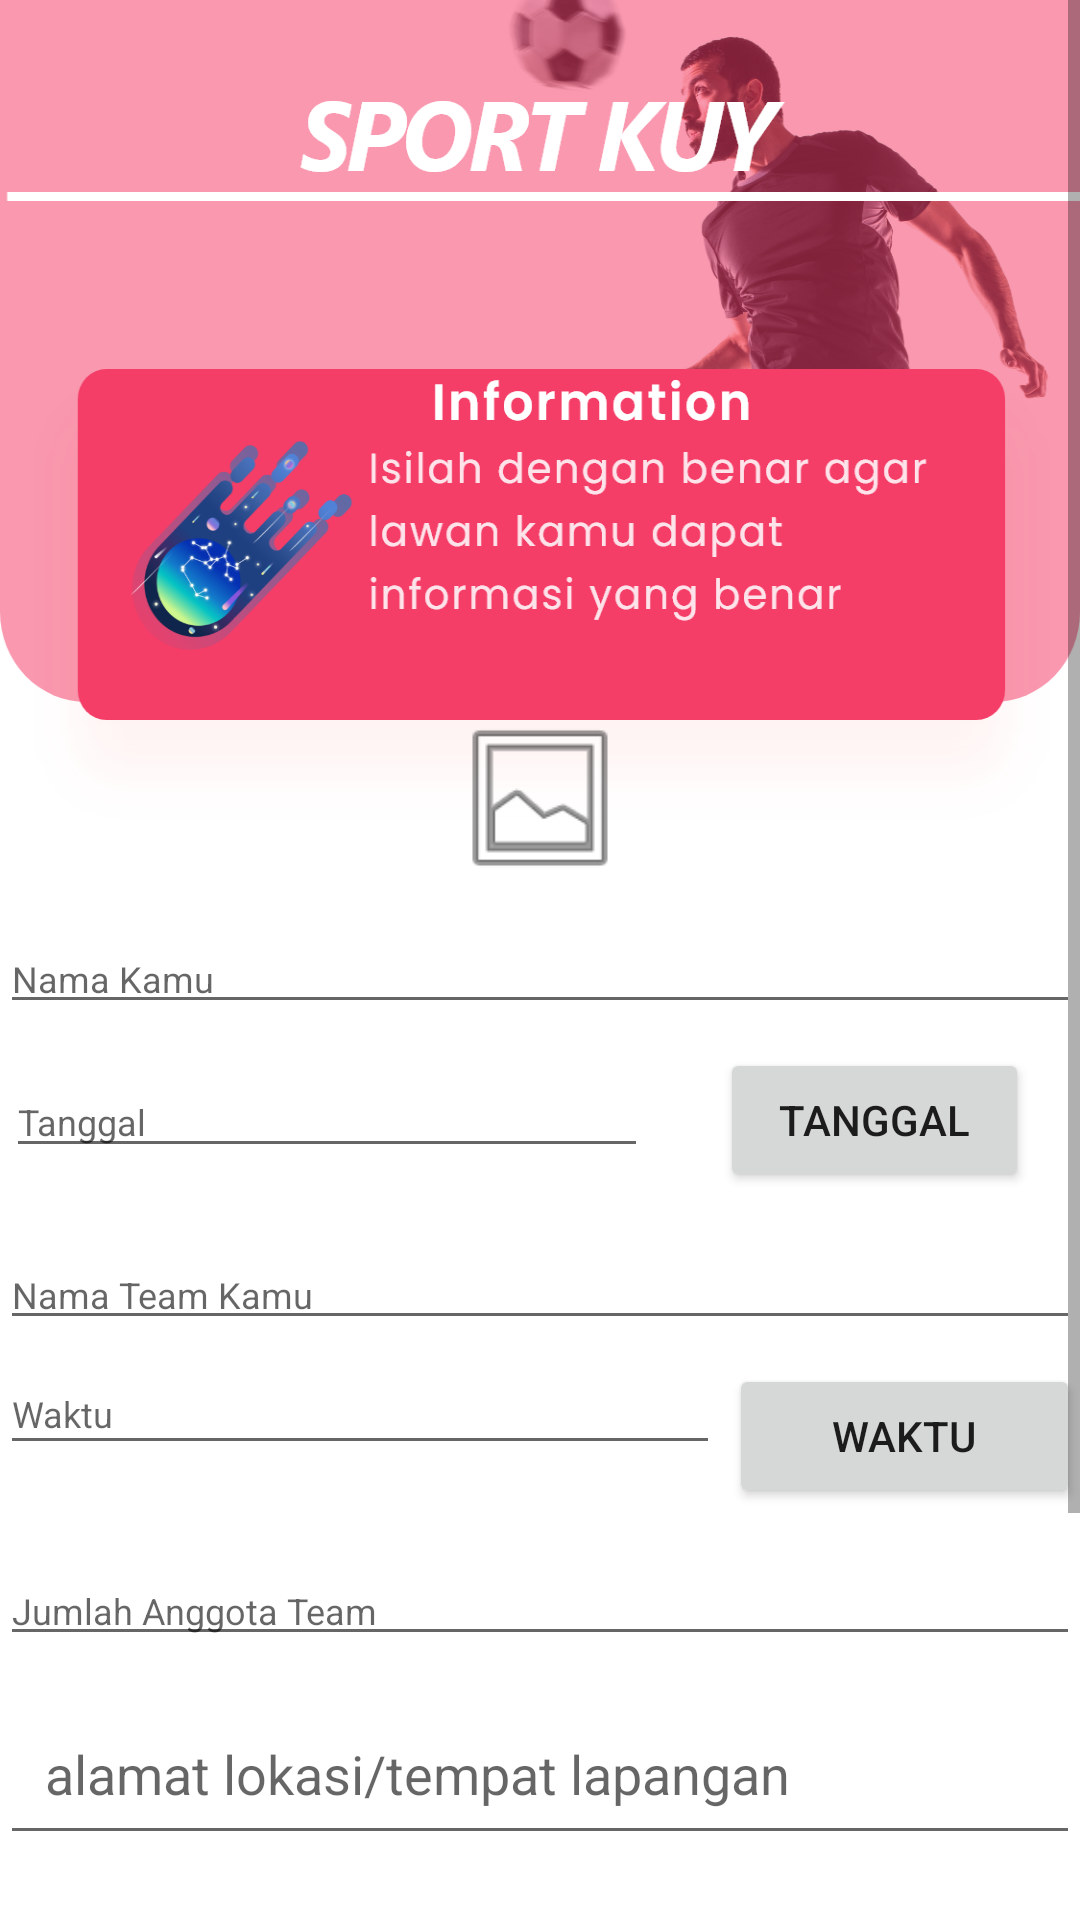

Layout XML and referenced resources for this Android screen:
<!-- AndroidManifest.xml: application theme Theme.Sportkuy -->
<!-- res/layout/activity_daftarteambola.xml -->
<?xml version="1.0" encoding="utf-8"?>
<androidx.constraintlayout.widget.ConstraintLayout

    xmlns:android="http://schemas.android.com/apk/res/android"
    xmlns:app="http://schemas.android.com/apk/res-auto"
    xmlns:tools="http://schemas.android.com/tools"
    android:layout_width="match_parent"
    android:layout_height="match_parent"
    tools:context=".Daftarteambola.Daftarteambola">

    <ScrollView
        android:layout_width="match_parent"
        android:layout_height="match_parent"
        android:orientation="vertical"
        app:layout_constraintBottom_toBottomOf="parent"
        app:layout_constraintEnd_toEndOf="parent"
        app:layout_constraintStart_toStartOf="parent"
        app:layout_constraintTop_toTopOf="parent">

        <LinearLayout
            android:paddingTop="236dp"
            android:layout_width="match_parent"
            android:layout_height="wrap_content"
            android:background="@drawable/posting"
            android:orientation="vertical">

            <ImageView
                android:id="@+id/imageView1"
                android:layout_width="match_parent"
                android:layout_height="60dp"
                android:layout_gravity="center"
                app:srcCompat="@android:drawable/ic_menu_gallery" />

            <EditText
                android:id="@+id/namakamu1"
                android:layout_width="match_parent"
                android:layout_height="wrap_content"
                android:layout_marginTop="12dp"
                android:ems="10"
                android:hint="Nama Kamu"
                android:inputType="textPersonName"
                android:textSize="12sp"
                app:layout_constraintEnd_toEndOf="parent"
                app:layout_constraintHorizontal_bias="0.0"
                app:layout_constraintStart_toStartOf="parent"
                app:layout_constraintTop_toBottomOf="@+id/imageView1" />
            <LinearLayout
                android:layout_width="match_parent"
                android:layout_height="wrap_content"
                android:orientation="horizontal">
                <EditText
                    android:id="@+id/tanggal1"
                    android:layout_width="match_parent"
                    android:layout_height="34dp"
                    android:layout_marginStart="2dp"
                    android:layout_marginLeft="2dp"
                    android:layout_marginTop="8dp"
                    android:layout_marginEnd="24dp"
                    android:layout_marginRight="24dp"
                    android:ems="10"
                    android:hint="Tanggal"
                    android:layout_weight="1"
                    android:inputType="textPersonName"
                    android:textSize="12sp"
                    app:layout_constraintEnd_toStartOf="@+id/btn_tanggal1"
                    app:layout_constraintStart_toStartOf="parent"
                    app:layout_constraintTop_toBottomOf="@+id/listItem1" />

                <Button
                    android:id="@+id/btn_tanggal1"
                    android:layout_width="match_parent"
                    android:layout_height="wrap_content"
                    android:layout_marginTop="8dp"
                    android:layout_marginEnd="17dp"
                    android:layout_marginRight="17dp"
                    android:layout_weight="2"
                    android:text="Tanggal"
                    app:layout_constraintEnd_toEndOf="parent"
                    app:layout_constraintTop_toBottomOf="@+id/listItem1" />


            </LinearLayout>

            <EditText
                android:id="@+id/namateamkamu1"
                android:layout_width="match_parent"
                android:layout_height="wrap_content"
                android:layout_marginTop="16dp"
                android:ems="10"
                android:hint="Nama Team Kamu"
                android:inputType="textPersonName"
                android:textSize="12sp"
                app:layout_constraintEnd_toEndOf="parent"
                app:layout_constraintStart_toStartOf="parent"
                app:layout_constraintTop_toBottomOf="@+id/namakamu1" />
            <LinearLayout
                android:layout_width="match_parent"
                android:layout_height="wrap_content"
                android:orientation="horizontal">
                <EditText
                    android:id="@+id/waktu1"
                    android:layout_width="match_parent"
                    android:layout_height="37dp"

                    android:layout_weight="1"
                    android:ems="10"
                    android:hint="Waktu"
                    android:inputType="textPersonName"
                    android:textSize="12sp"
                    app:layout_constraintStart_toStartOf="parent"
                    app:layout_constraintTop_toBottomOf="@+id/tanggal1" />

                <Button
                    android:id="@+id/btn_waktu1"
                    android:layout_width="match_parent"
                    android:layout_height="wrap_content"
                    android:layout_marginStart="3dp"
                    android:layout_marginLeft="3dp"
                    android:layout_marginTop="8dp"
                    android:text="Waktu"
                    android:layout_weight="2"
                    app:layout_constraintEnd_toEndOf="parent"
                    app:layout_constraintStart_toEndOf="@+id/waktu1"
                    app:layout_constraintTop_toBottomOf="@+id/btn_tanggal1" />

            </LinearLayout>

            <EditText
                android:id="@+id/jumlah1"
                android:layout_width="match_parent"
                android:layout_height="wrap_content"
                android:layout_marginTop="16dp"
                android:ems="10"
                android:hint="Jumlah Anggota Team"
                android:inputType="number"
                android:textSize="12dp"
                app:layout_constraintEnd_toEndOf="parent"
                app:layout_constraintStart_toStartOf="parent"
                app:layout_constraintTop_toBottomOf="@+id/waktu1" />

            <EditText
                android:id="@+id/listItem1"
                android:layout_width="match_parent"
                android:layout_height="wrap_content"
                android:layout_marginTop="12dp"
                android:hint="alamat lokasi/tempat lapangan"
                android:padding="15dp"
                app:layout_constraintEnd_toEndOf="parent"
                app:layout_constraintHorizontal_bias="0.0"
                app:layout_constraintStart_toStartOf="parent"
                app:layout_constraintTop_toBottomOf="@+id/namateamkamu1">

            </EditText>


            <EditText
                android:id="@+id/nohp1"
                android:layout_width="match_parent"
                android:layout_height="wrap_content"
                android:layout_marginTop="10dp"
                android:ems="10"
                android:hint="No Handphone"
                android:inputType="number"
                android:textSize="12dp"
                app:layout_constraintEnd_toEndOf="parent"
                app:layout_constraintStart_toStartOf="parent"
                app:layout_constraintTop_toBottomOf="@+id/jumlah1" />

            <Button
                android:id="@+id/posting1"
                android:layout_width="match_parent"
                android:layout_height="wrap_content"
                android:layout_marginStart="156dp"
                android:layout_marginTop="12dp"
                android:layout_marginEnd="156dp"
                android:text="Posting"
                android:layout_marginBottom="30dp" />

        </LinearLayout>
    </ScrollView>
</androidx.constraintlayout.widget.ConstraintLayout>
<!-- resources referenced by this layout -->
<resources>
  <!-- drawable posting: png bitmap (drawable-hdpi, 85101 bytes) -->
  <style name="Theme.Sportkuy" parent="Theme.MaterialComponents.DayNight.NoActionBar">
          
          <item name="colorPrimary">@color/purple_500</item>
          <item name="colorPrimaryVariant">@color/purple_700</item>
          <item name="colorOnPrimary">@color/white</item>
          
          <item name="colorSecondary">@color/teal_200</item>
          <item name="colorSecondaryVariant">@color/teal_700</item>
          <item name="colorOnSecondary">@color/black</item>
          
          <item name="android:statusBarColor" tools:targetApi="l">?attr/colorPrimaryVariant</item>
          
      </style>
  <color name="purple_500">#FF6200EE</color>
  <color name="purple_700">#F43E68</color>
  <color name="white">#FFFFFFFF</color>
  <color name="teal_200">#FF03DAC5</color>
  <color name="teal_700">#FF018786</color>
  <color name="black">#FF000000</color>
</resources>
